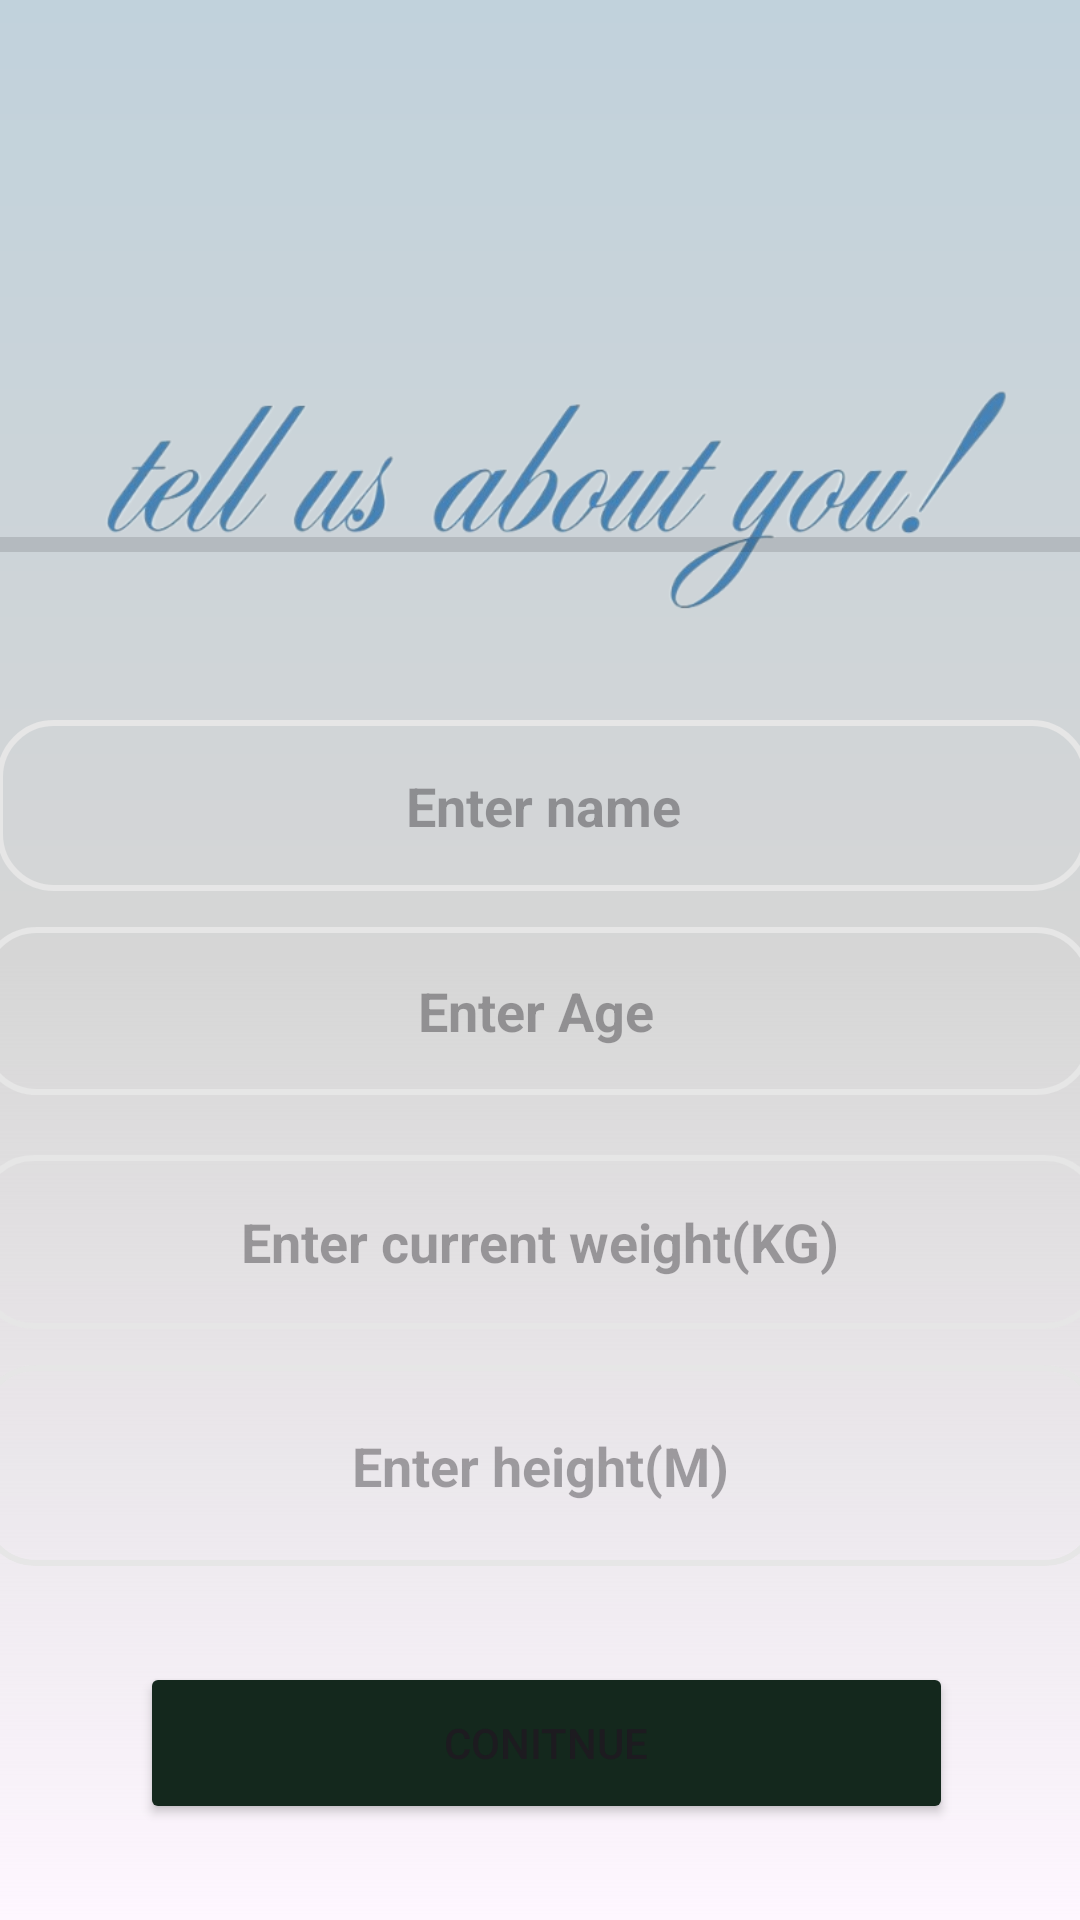

Layout XML and referenced resources for this Android screen:
<!-- AndroidManifest.xml: application theme Theme.SureFitness -->
<!-- res/layout/activity_about.xml -->
<?xml version="1.0" encoding="utf-8"?>
<androidx.constraintlayout.widget.ConstraintLayout xmlns:android="http://schemas.android.com/apk/res/android"
    xmlns:app="http://schemas.android.com/apk/res-auto"
    xmlns:tools="http://schemas.android.com/tools"
    android:id="@+id/main"
    android:layout_width="match_parent"
    android:layout_height="match_parent"
    android:background="@drawable/login_gradient"
    tools:context=".About">

    <ImageView
        android:id="@+id/imageView3"
        android:layout_width="460dp"
        android:layout_height="94dp"
        app:layout_constraintBottom_toBottomOf="parent"
        app:layout_constraintEnd_toEndOf="parent"
        app:layout_constraintHorizontal_bias="0.492"
        app:layout_constraintStart_toStartOf="parent"
        app:layout_constraintTop_toTopOf="parent"
        app:layout_constraintVertical_bias="0.209"
        app:srcCompat="@drawable/about" />

    <EditText
        android:id="@+id/editTextText2"
        android:layout_width="364dp"
        android:layout_height="57dp"
        android:layout_marginTop="32dp"
        android:background="@drawable/inout_layout"
        android:ems="10"
        android:gravity="center"
        android:hint="@string/enter_name"
        android:inputType="text"
        android:paddingHorizontal="20dp"
        android:textStyle="bold"
        app:layout_constraintEnd_toEndOf="@+id/divider4"
        app:layout_constraintHorizontal_bias="0.488"
        app:layout_constraintStart_toStartOf="@+id/divider4"
        app:layout_constraintTop_toBottomOf="@+id/imageView3" />

    <EditText
        android:id="@+id/editTextText3"
        android:layout_width="371dp"
        android:layout_height="56dp"
        android:layout_marginTop="12dp"
        android:background="@drawable/inout_layout"
        android:ems="10"
        android:gravity="center"
        android:hint="@string/enter_age"
        android:inputType="text"
        android:paddingHorizontal="20dp"
        android:textStyle="bold"
        app:layout_constraintEnd_toEndOf="@+id/editTextText2"
        app:layout_constraintHorizontal_bias="0.833"
        app:layout_constraintStart_toStartOf="@+id/editTextText2"
        app:layout_constraintTop_toBottomOf="@+id/editTextText2" />

    <EditText
        android:id="@+id/editTextText4"
        android:layout_width="375dp"
        android:layout_height="58dp"
        android:layout_marginTop="20dp"
        android:background="@drawable/inout_layout"
        android:ems="10"
        android:gravity="center"
        android:hint="@string/enter_current_weight"
        android:inputType="text"
        android:paddingHorizontal="20dp"
        android:textStyle="bold"
        app:layout_constraintEnd_toEndOf="@+id/editTextText3"
        app:layout_constraintHorizontal_bias="0.25"
        app:layout_constraintStart_toStartOf="@+id/editTextText3"
        app:layout_constraintTop_toBottomOf="@+id/editTextText3" />

    <EditText
        android:id="@+id/editTextText5"
        android:layout_width="374dp"
        android:layout_height="67dp"
        android:layout_marginTop="12dp"
        android:background="@drawable/inout_layout"
        android:ems="10"
        android:gravity="center"
        android:hint="@string/enter_height"
        android:inputType="text"
        android:paddingHorizontal="20dp"
        android:textStyle="bold"
        app:layout_constraintEnd_toEndOf="@+id/editTextText4"
        app:layout_constraintStart_toStartOf="@+id/editTextText4"
        app:layout_constraintTop_toBottomOf="@+id/editTextText4" />

    <Button
        android:id="@+id/button4"
        android:layout_width="271dp"
        android:layout_height="54dp"
        android:layout_marginTop="32dp"
        android:backgroundTint="@color/HunterGreen"
        android:text="@string/Continue"
        app:layout_constraintEnd_toEndOf="@+id/editTextText5"
        app:layout_constraintHorizontal_bias="0.523"
        app:layout_constraintStart_toStartOf="@+id/editTextText5"
        app:layout_constraintTop_toBottomOf="@+id/editTextText5" />

    <View
        android:id="@+id/divider4"
        android:layout_width="409dp"
        android:layout_height="5dp"
        android:layout_marginBottom="24dp"
        android:background="?android:attr/listDivider"
        app:layout_constraintBottom_toBottomOf="@+id/imageView3"
        app:layout_constraintEnd_toEndOf="@+id/imageView3"
        app:layout_constraintStart_toStartOf="@+id/imageView3" />

</androidx.constraintlayout.widget.ConstraintLayout>
<!-- resources referenced by this layout -->
<resources>
  <color name="HunterGreen">#14281d</color>
  <!-- drawable about: jpg bitmap (drawable, 91220 bytes) -->
  <!-- drawable inout_layout (drawable) -->
  <?xml version="1.0" encoding="utf-8"?>
  <shape xmlns:android="http://schemas.android.com/apk/res/android">
      <corners android:radius="18dp">
  
      </corners>
      <stroke android:color="#E6E6E6" android:width="2dp">
  
      </stroke>
  </shape>
  <!-- drawable login_gradient (drawable) -->
  <?xml version="1.0" encoding="utf-8"?>
  <shape xmlns:android="http://schemas.android.com/apk/res/android">
      <gradient
  
          android:centerColor="#D6D6D6"
          android:endColor="#C1D2DC"
          android:angle="90"/>
  
  </shape>
  <string name="Continue">Conitnue</string>
  <string name="enter_age">Enter Age</string>
  <string name="enter_current_weight">Enter current weight(KG)</string>
  <string name="enter_height">Enter height(M)</string>
  <string name="enter_name">Enter name</string>
  <style name="Theme.SureFitness" parent="Base.Theme.SureFitness" />
  <style name="Base.Theme.SureFitness" parent="Theme.Material3.DayNight.NoActionBar">
          
          
          <item name="colorPrimary">@color/sand</item>
          <item name="colorPrimaryDark">@color/offwhite</item>
  
      </style>
  <color name="sand">#C2b280</color>
  <color name="offwhite">#F8F0E3</color>
</resources>
